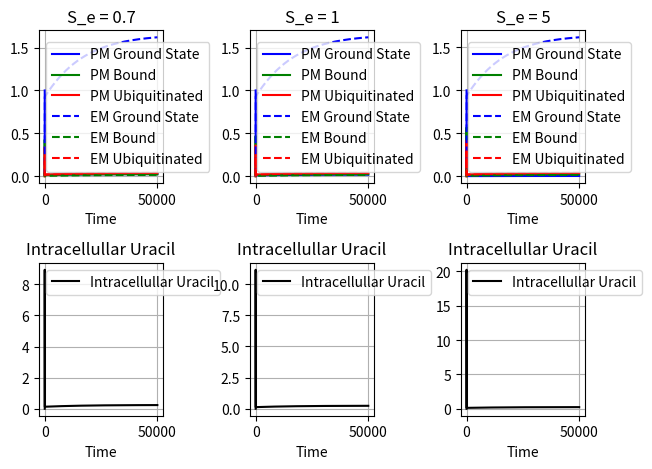

The matplotlib source for this figure:
#Importing Packages
from matplotlib import pyplot as plt
import numpy as np
from scipy.integrate import odeint


#Defining ODE 
def func(FM,t,a,A_e,A_p,b,f,g,j,k,K_m,S_e,v_m,V,W,y,z):
    P,P_b,P_u,E,E_b,E_u,S = FM
    dPdt = y - (k*S_e + (k/W)*S)*P + j*P_b + f*(A_e/A_p)*E
    dP_bdt = (k*S_e + (k/W)*S)*P - j*P_b - a*P_b
    dP_udt = a*P_b - g*(A_p/A_e)*P_u
    dEdt = b*E_u + j*E_b - (k/W)*S*E - f*(A_e/A_p)*E
    dE_bdt = (k/W)*S*E - j*E_b - a*E_b
    dE_udt = g*(A_p/A_e)*P_u + a*E_b - b*E_u - z*E_u
    dSdt = -(k/W)*S*((A_p/V)*P+(A_e/V)*E) + (j+a)*((A_p/V)*P_b+(A_e/V)*E_b) - (v_m*S)/(V*(K_m+S))
    dydt = [dPdt, dP_bdt, dP_udt, dEdt, dE_bdt, dE_udt, dSdt]
    return dydt

#Defining Variables
A_e = 47
A_p = 314
a = 1
b = 1
f = .1
g = .1
j = 10**2
K_m = 2.5
K_d = .74
k = j/K_d
y = .000083
W = 32
v_m = 8.8 * 10**3
V = 523
z = .002



#Defining Initial Condition, Timespan, and rates to test
y0 = [1,0,0,0,0,0,0]
rates = [0.01,0.2,0.5,0.5,.7,1,5,10,20]
rates = [.7,1,5,10,20]
t = np.linspace(0,50000,100000)
#Going through each rate
for i in range(3):
    #Defining Extracellular Uracil
    S_e = rates[i]
    #Defining subplot
    plt1 = plt.subplot(int(f"23{i+1}"))
    #Finding solution to ODE
    sol = odeint(func,y0,t,args = (a,A_e,A_p,b,f,g,j,k,K_m,S_e,v_m,V,W,y,z))
    #Plotting solution
    plt1.plot(t,sol[:,0],'b',label = "PM Ground State")
    plt1.plot(t,sol[:,1],'g',label = "PM Bound")
    plt1.plot(t,sol[:,2],'r',label = "PM Ubiquitinated")
    plt1.plot(t,sol[:,3],'b--',label = "EM Ground State")
    plt1.plot(t,sol[:,4],'g--',label = "EM Bound")
    plt1.plot(t,sol[:,5],'r--',label = "EM Ubiquitinated")
    plt1.set_xlabel("Time")
    plt.legend()
    plt.grid()
    plt1.set_title(f"S_e = {S_e}")
    plt2 = plt.subplot(int(f"23{i+4}"))
    plt2.plot(t,sol[:,6],'k',label = "Intracellullar Uracil")
    plt2.set_xlabel("Time")
    plt2.set_title("Intracellullar Uracil")
    #Setting graph layout
    plt.legend()
    plt.grid()
    plt1.set_xlabel("Time")
    print(sol[:,0][-1])


plt.tight_layout()
plt.show()
